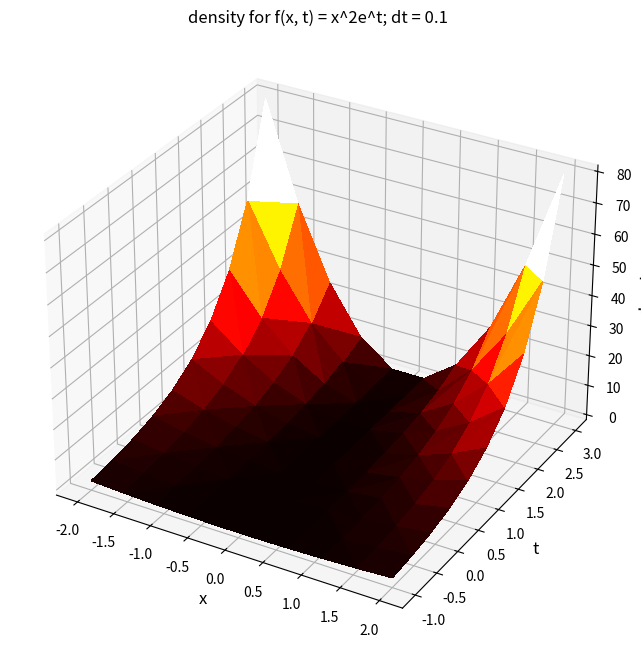

Generate this figure with matplotlib:
import math
import pandas as pd
import numpy as np
import matplotlib.pyplot as plt

# set ranges and deltas
dx = .1
dt = .1
x_range = np.linspace(-2, 2, (int(1/dx)))
t_range = np.linspace(-1, 3, (int(1/dt)))

def f(x,t):
    return (x**2) * (math.e**t)

#get density table by loop x nested loop y with row format x pos, y pos, density at (x, y)
def get_density_table(x_range, t_range):
    rows = []
    for x in x_range:
        for t in t_range:
            density = f(x, t)
            row = [x, t, density]
            rows.append(row)
    density_table = pd.DataFrame(rows, columns=["x", "t", "density"])
    return density_table

#intit varibles for ploting
table = get_density_table(x_range, t_range)
X = table["x"].tolist()
T = table["t"].tolist()
Z = table["density"].tolist()

#creates a figure with an 3d plot 
fig = plt.figure(figsize=(10, 8))
ax = plt.axes(projection='3d')
ax.plot_trisurf(X, T, Z, linewidth=0, antialiased=False, cmap = "hot")

ax.set_xlabel('x', fontsize=12)
ax.set_ylabel('t', fontsize=12)
ax.set_zlabel('density', fontsize=12)
ax.set_title('density for f(x, t) = x^2e^t; dt = {}'.format(dt))
plt.show()
